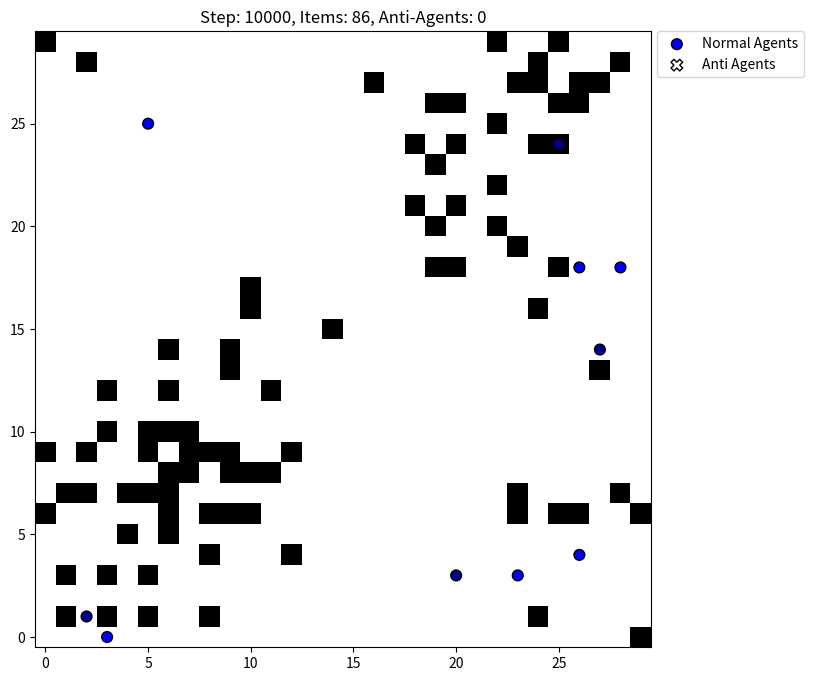

Generate this figure with matplotlib:
import random
import numpy as np
import matplotlib.pyplot as plt
import time # For pausing
from collections import deque # For BFS in cluster finding (still useful to see biggest cluster in console)

# --- Simulation Parameters (Adjusted for Visualization) ---
GRID_WIDTH = 30         # Smaller grid for faster display
GRID_HEIGHT = 30
NUM_ITEMS_INITIAL = int(0.1 * GRID_WIDTH * GRID_HEIGHT) # 10% density

K_PLUS = 0.05
K_MINUS = 0.3
NEIGHBORHOOD_RADIUS = 7 # Smaller radius for faster calculation during viz

NUM_NORMAL_AGENTS = 10
NUM_ANTI_AGENTS_TO_VISUALIZE = 0 # Number of anti-agents for this visual run

SIMULATION_STEPS = 10000  # Number of steps for the visual simulation
VISUALIZATION_UPDATE_RATE = 50  # Update visual every X steps

# --- Grid Representation ---
# 0: empty cell
# 1: cell with an item
grid = np.zeros((GRID_HEIGHT, GRID_WIDTH), dtype=int)

# --- Agent Class (Same as before) ---
class Agent:
    def __init__(self, agent_id, agent_type, grid_width, grid_height):
        self.id = agent_id
        self.type = agent_type
        self.x = random.randint(0, grid_width - 1)
        self.y = random.randint(0, grid_height - 1)
        self.is_laden = False
        self.grid_width = grid_width
        self.grid_height = grid_height

    def move(self):
        direction = random.choice([(0, 1), (0, -1), (1, 0), (-1, 0)])
        self.x = (self.x + direction[0] + self.grid_width) % self.grid_width
        self.y = (self.y + direction[1] + self.grid_height) % self.grid_height

    def calculate_local_density_f(self, current_grid_state): # Renamed parameter
        neighborhood_cells_count = 0
        occupied_cells_count = 0
        for dx in range(-NEIGHBORHOOD_RADIUS, NEIGHBORHOOD_RADIUS + 1):
            for dy in range(-NEIGHBORHOOD_RADIUS, NEIGHBORHOOD_RADIUS + 1):
                if abs(dx) + abs(dy) <= NEIGHBORHOOD_RADIUS:
                    check_x = (self.x + dx + self.grid_width) % self.grid_width
                    check_y = (self.y + dy + self.grid_height) % self.grid_height
                    neighborhood_cells_count += 1
                    if current_grid_state[check_y, check_x] == 1: # Use renamed parameter
                        occupied_cells_count += 1
        if neighborhood_cells_count == 0: return 0.0
        return occupied_cells_count / neighborhood_cells_count

    def pick_drop_decision(self, current_grid_state): # Renamed parameter
        local_f = self.calculate_local_density_f(current_grid_state) # Use renamed parameter
        p_pick_std = (K_PLUS / (K_PLUS + local_f))**2 if (K_PLUS + local_f) > 0 else 0
        p_drop_std = (local_f / (K_MINUS + local_f))**2 if (K_MINUS + local_f) > 0 else 0
        
        p_pick_actual, p_drop_actual = p_pick_std, p_drop_std
        if self.type == 'anti':
            p_pick_actual = 1.0 - p_pick_std
            p_drop_actual = 1.0 - p_drop_std
            
        if not self.is_laden and current_grid_state[self.y, self.x] == 1: # Use renamed parameter
            if random.random() < p_pick_actual:
                self.is_laden = True
                current_grid_state[self.y, self.x] = 0 # Use renamed parameter
        elif self.is_laden and current_grid_state[self.y, self.x] == 0: # Use renamed parameter
            if random.random() < p_drop_actual:
                self.is_laden = False
                current_grid_state[self.y, self.x] = 1 # Use renamed parameter

# --- Cluster Analysis (Same as before, for console output) ---
def find_biggest_cluster(current_grid_state): # Renamed parameter
    rows, cols = current_grid_state.shape
    visited = np.zeros((rows, cols), dtype=bool)
    max_cluster_size = 0
    for r in range(rows):
        for c in range(cols):
            if current_grid_state[r, c] == 1 and not visited[r, c]:
                current_cluster_size = 0
                q = deque()
                q.append((r, c))
                visited[r, c] = True
                current_cluster_size += 1
                while q:
                    curr_r, curr_c = q.popleft()
                    for dr, dc in [(0, 1), (0, -1), (1, 0), (-1, 0)]:
                        nr, nc = curr_r + dr, curr_c + dc
                        if 0 <= nr < rows and 0 <= nc < cols and \
                           current_grid_state[nr, nc] == 1 and not visited[nr, nc]:
                            visited[nr, nc] = True
                            q.append((nr, nc))
                            current_cluster_size += 1
                max_cluster_size = max(max_cluster_size, current_cluster_size)
    return max_cluster_size

# --- Visualization Function ---
fig, ax = None, None 

def setup_visualization():
    global fig, ax
    fig, ax = plt.subplots(figsize=(8,8)) # Make figure a bit bigger
    plt.ion() 
    fig.show()

def visualize_grid_state(current_grid_display, agents_list, step_num, num_anti_val): # Renamed
    if not fig: # Check if figure exists
        return

    ax.clear() 
    display_grid_viz = np.copy(current_grid_display).astype(float)
    
    ax.imshow(display_grid_viz, cmap='Greys', origin='lower', vmin=0, vmax=1)

    normal_agents_x = [agent.x for agent in agents_list if agent.type == 'normal']
    normal_agents_y = [agent.y for agent in agents_list if agent.type == 'normal']
    anti_agents_x = [agent.x for agent in agents_list if agent.type == 'anti']
    anti_agents_y = [agent.y for agent in agents_list if agent.type == 'anti']

    normal_colors = ['darkblue' if agent.is_laden else 'blue' for agent in agents_list if agent.type == 'normal']
    anti_colors = ['darkred' if agent.is_laden else 'red' for agent in agents_list if agent.type == 'anti']

    ax.scatter(normal_agents_x, normal_agents_y, c=normal_colors, marker='o', s=60, label='Normal Agents', edgecolors='black')
    ax.scatter(anti_agents_x, anti_agents_y, c=anti_colors, marker='X', s=70, label='Anti Agents', edgecolors='black')
    
    ax.set_title(f"Step: {step_num}, Items: {np.sum(current_grid_display)}, Anti-Agents: {num_anti_val}")
    ax.set_xlim(-0.5, GRID_WIDTH - 0.5)
    ax.set_ylim(-0.5, GRID_HEIGHT - 0.5)
    # Optional: Add legend if not too crowded
    if len(agents_list) < 30 : # Only show legend if not too many agents
         ax.legend(loc='upper left', bbox_to_anchor=(1.01, 1), borderaxespad=0.)
    fig.canvas.draw_idle() # Use draw_idle for better responsiveness
    plt.pause(0.0001) 

# --- Main Simulation ---
def run_visual_simulation():
    setup_visualization()
    print(f"--- Running VISUALIZATION with {NUM_ANTI_AGENTS_TO_VISUALIZE} anti-agents ---")
    
    # Initialize grid
    current_simulation_grid = np.zeros((GRID_HEIGHT, GRID_WIDTH), dtype=int)
    items_placed = 0
    while items_placed < NUM_ITEMS_INITIAL:
        x, y = random.randint(0, GRID_WIDTH - 1), random.randint(0, GRID_HEIGHT - 1)
        if current_simulation_grid[y, x] == 0:
            current_simulation_grid[y, x] = 1
            items_placed += 1

    # Initialize agents
    all_agents = []
    agent_id_counter = 0
    for _ in range(NUM_NORMAL_AGENTS):
        all_agents.append(Agent(agent_id_counter, 'normal', GRID_WIDTH, GRID_HEIGHT))
        agent_id_counter +=1
    for _ in range(NUM_ANTI_AGENTS_TO_VISUALIZE):
        all_agents.append(Agent(agent_id_counter, 'anti', GRID_WIDTH, GRID_HEIGHT))
        agent_id_counter +=1
    random.shuffle(all_agents)

    # Initial frame
    visualize_grid_state(current_simulation_grid, all_agents, 0, NUM_ANTI_AGENTS_TO_VISUALIZE)
    time.sleep(1) # Pause for a second to see initial state

    # Simulation loop
    for step in range(SIMULATION_STEPS):
        if (step + 1) % (SIMULATION_STEPS // 20) == 0 and SIMULATION_STEPS >= 20:
            print(f"  Step {step + 1}/{SIMULATION_STEPS}")
        
        for agent in all_agents:
            agent.move()
            agent.pick_drop_decision(current_simulation_grid)
        
        if (step + 1) % VISUALIZATION_UPDATE_RATE == 0:
            visualize_grid_state(current_simulation_grid, all_agents, step + 1, NUM_ANTI_AGENTS_TO_VISUALIZE)
    
    # Final frame and stats
    visualize_grid_state(current_simulation_grid, all_agents, SIMULATION_STEPS, NUM_ANTI_AGENTS_TO_VISUALIZE)
    biggest_cluster = find_biggest_cluster(current_simulation_grid)
    print(f"Visualization finished. Biggest cluster: {biggest_cluster}")
    
    plt.ioff() 
    plt.show() # Keep window open

if __name__ == "__main__":
    run_visual_simulation()